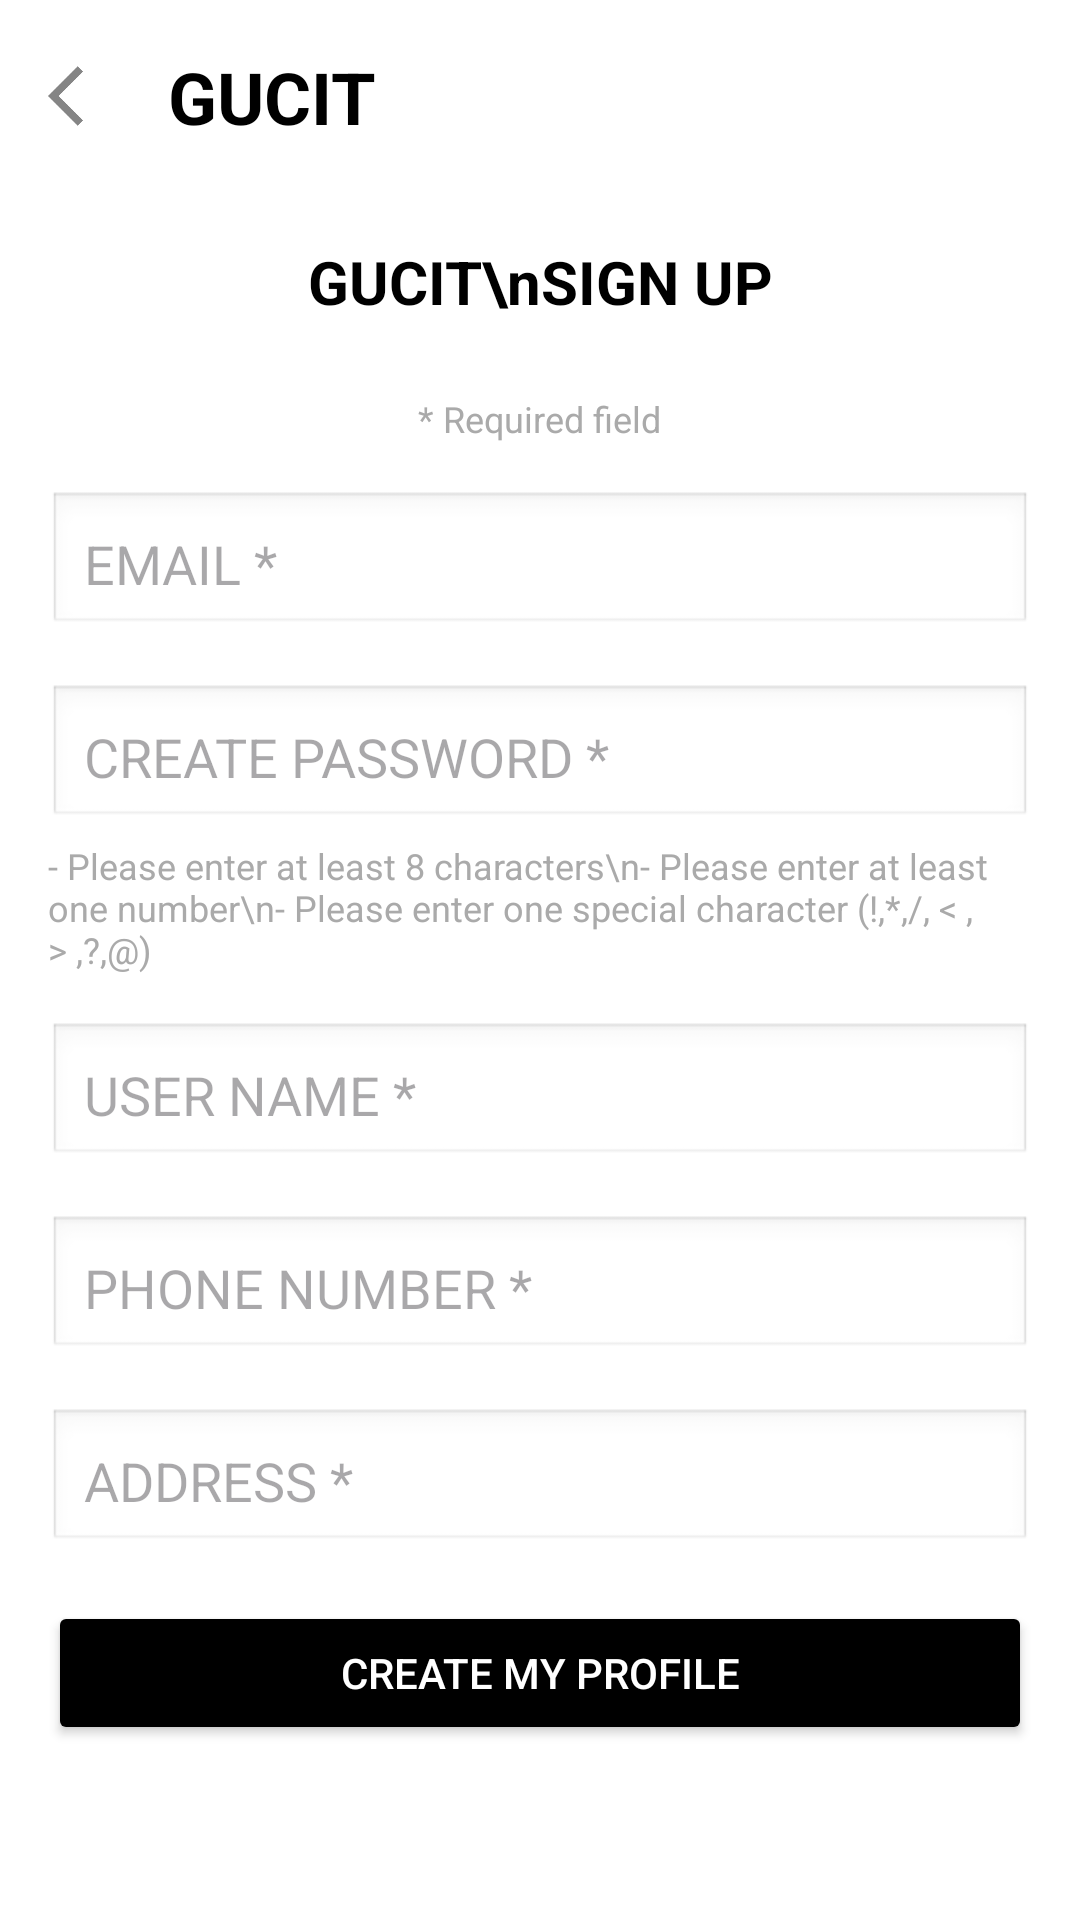

Reconstruct the res/layout file that produces this screen, plus the resources it refers to.
<!-- AndroidManifest.xml: application theme Theme.OnlineClothesShop -->
<!-- res/layout/activity_sign_up.xml -->
<?xml version="1.0" encoding="utf-8"?>
<LinearLayout xmlns:android="http://schemas.android.com/apk/res/android"
    android:layout_width="match_parent"
    android:layout_height="match_parent"
    android:orientation="vertical"
    android:padding="16dp"
    android:gravity="center_horizontal"
    android:background="@android:color/white">

    
    <LinearLayout
        android:layout_width="match_parent"
        android:layout_height="wrap_content"
        android:orientation="horizontal"
        android:gravity="center_vertical"
        android:layout_marginBottom="32dp">

        
        <ImageView
            android:id="@+id/ivBack"
            android:layout_width="24dp"
            android:layout_height="24dp"
            android:src="@drawable/ic_back"
            android:contentDescription="Back"
            android:layout_marginEnd="16dp"
            android:clickable="true"
            android:focusable="true"/>

        
        <TextView
            android:layout_width="0dp"
            android:layout_height="wrap_content"
            android:layout_weight="1"
            android:text="GUCIT"
            android:textSize="24sp"
            android:textStyle="bold"
            android:textColor="@android:color/black"/>

    </LinearLayout>

    
    <TextView
        android:layout_width="wrap_content"
        android:layout_height="wrap_content"
        android:text="GUCIT\nSIGN UP"
        android:textSize="20sp"
        android:textStyle="bold"
        android:textColor="@android:color/black"
        android:gravity="center"
        android:layout_marginBottom="24dp"/>

    
    <TextView
        android:layout_width="wrap_content"
        android:layout_height="wrap_content"
        android:text="* Required field"
        android:textSize="12sp"
        android:textColor="@android:color/darker_gray"
        android:layout_marginBottom="16dp"/>

    
    <EditText
        android:id="@+id/etEmail"
        android:layout_width="match_parent"
        android:layout_height="wrap_content"
        android:hint="EMAIL *"
        android:inputType="textEmailAddress"
        android:padding="12dp"
        android:background="@android:drawable/edit_text"
        android:layout_marginBottom="16dp"/>

    
    <EditText
        android:id="@+id/etPassword"
        android:layout_width="match_parent"
        android:layout_height="wrap_content"
        android:hint="CREATE PASSWORD *"
        android:inputType="textPassword"
        android:padding="12dp"
        android:background="@android:drawable/edit_text"
        android:layout_marginBottom="4dp"/>

    
    <TextView
        android:layout_width="match_parent"
        android:layout_height="wrap_content"
        android:text="- Please enter at least 8 characters\n- Please enter at least one number\n- Please enter one special character (!,*,/, &lt; , &gt; ,?,@)"
        android:textSize="12sp"
        android:textColor="@android:color/darker_gray"
        android:layout_marginBottom="16dp"/>

    
    <EditText
        android:id="@+id/etName"
        android:layout_width="match_parent"
        android:layout_height="wrap_content"
        android:hint="USER NAME *"
        android:inputType="textPersonName"
        android:padding="12dp"
        android:background="@android:drawable/edit_text"
        android:layout_marginBottom="16dp"/>

    
    <EditText
        android:id="@+id/etPhone"
        android:layout_width="match_parent"
        android:layout_height="wrap_content"
        android:hint="PHONE NUMBER *"
        android:inputType="phone"
        android:padding="12dp"
        android:background="@android:drawable/edit_text"
        android:layout_marginBottom="16dp"/>

    
    <EditText
        android:id="@+id/etAddress"
        android:layout_width="match_parent"
        android:layout_height="wrap_content"
        android:hint="ADDRESS *"
        android:inputType="textPostalAddress"
        android:padding="12dp"
        android:background="@android:drawable/edit_text"
        android:layout_marginBottom="16dp"/>

    
    <Button
        android:id="@+id/btnSignUp"
        android:layout_width="match_parent"
        android:layout_height="wrap_content"
        android:text="CREATE MY PROFILE"
        android:textColor="@android:color/white"
        android:backgroundTint="@android:color/black"
        android:padding="12dp"/>

</LinearLayout>
<!-- resources referenced by this layout -->
<resources>
  <!-- drawable ic_back: png bitmap (drawable-hdpi, 354 bytes) -->
  <style name="Theme.OnlineClothesShop" parent="Base.Theme.OnlineClothesShop" />
  <style name="Base.Theme.OnlineClothesShop" parent="Theme.Material3.DayNight.NoActionBar">
  
      </style>
</resources>
